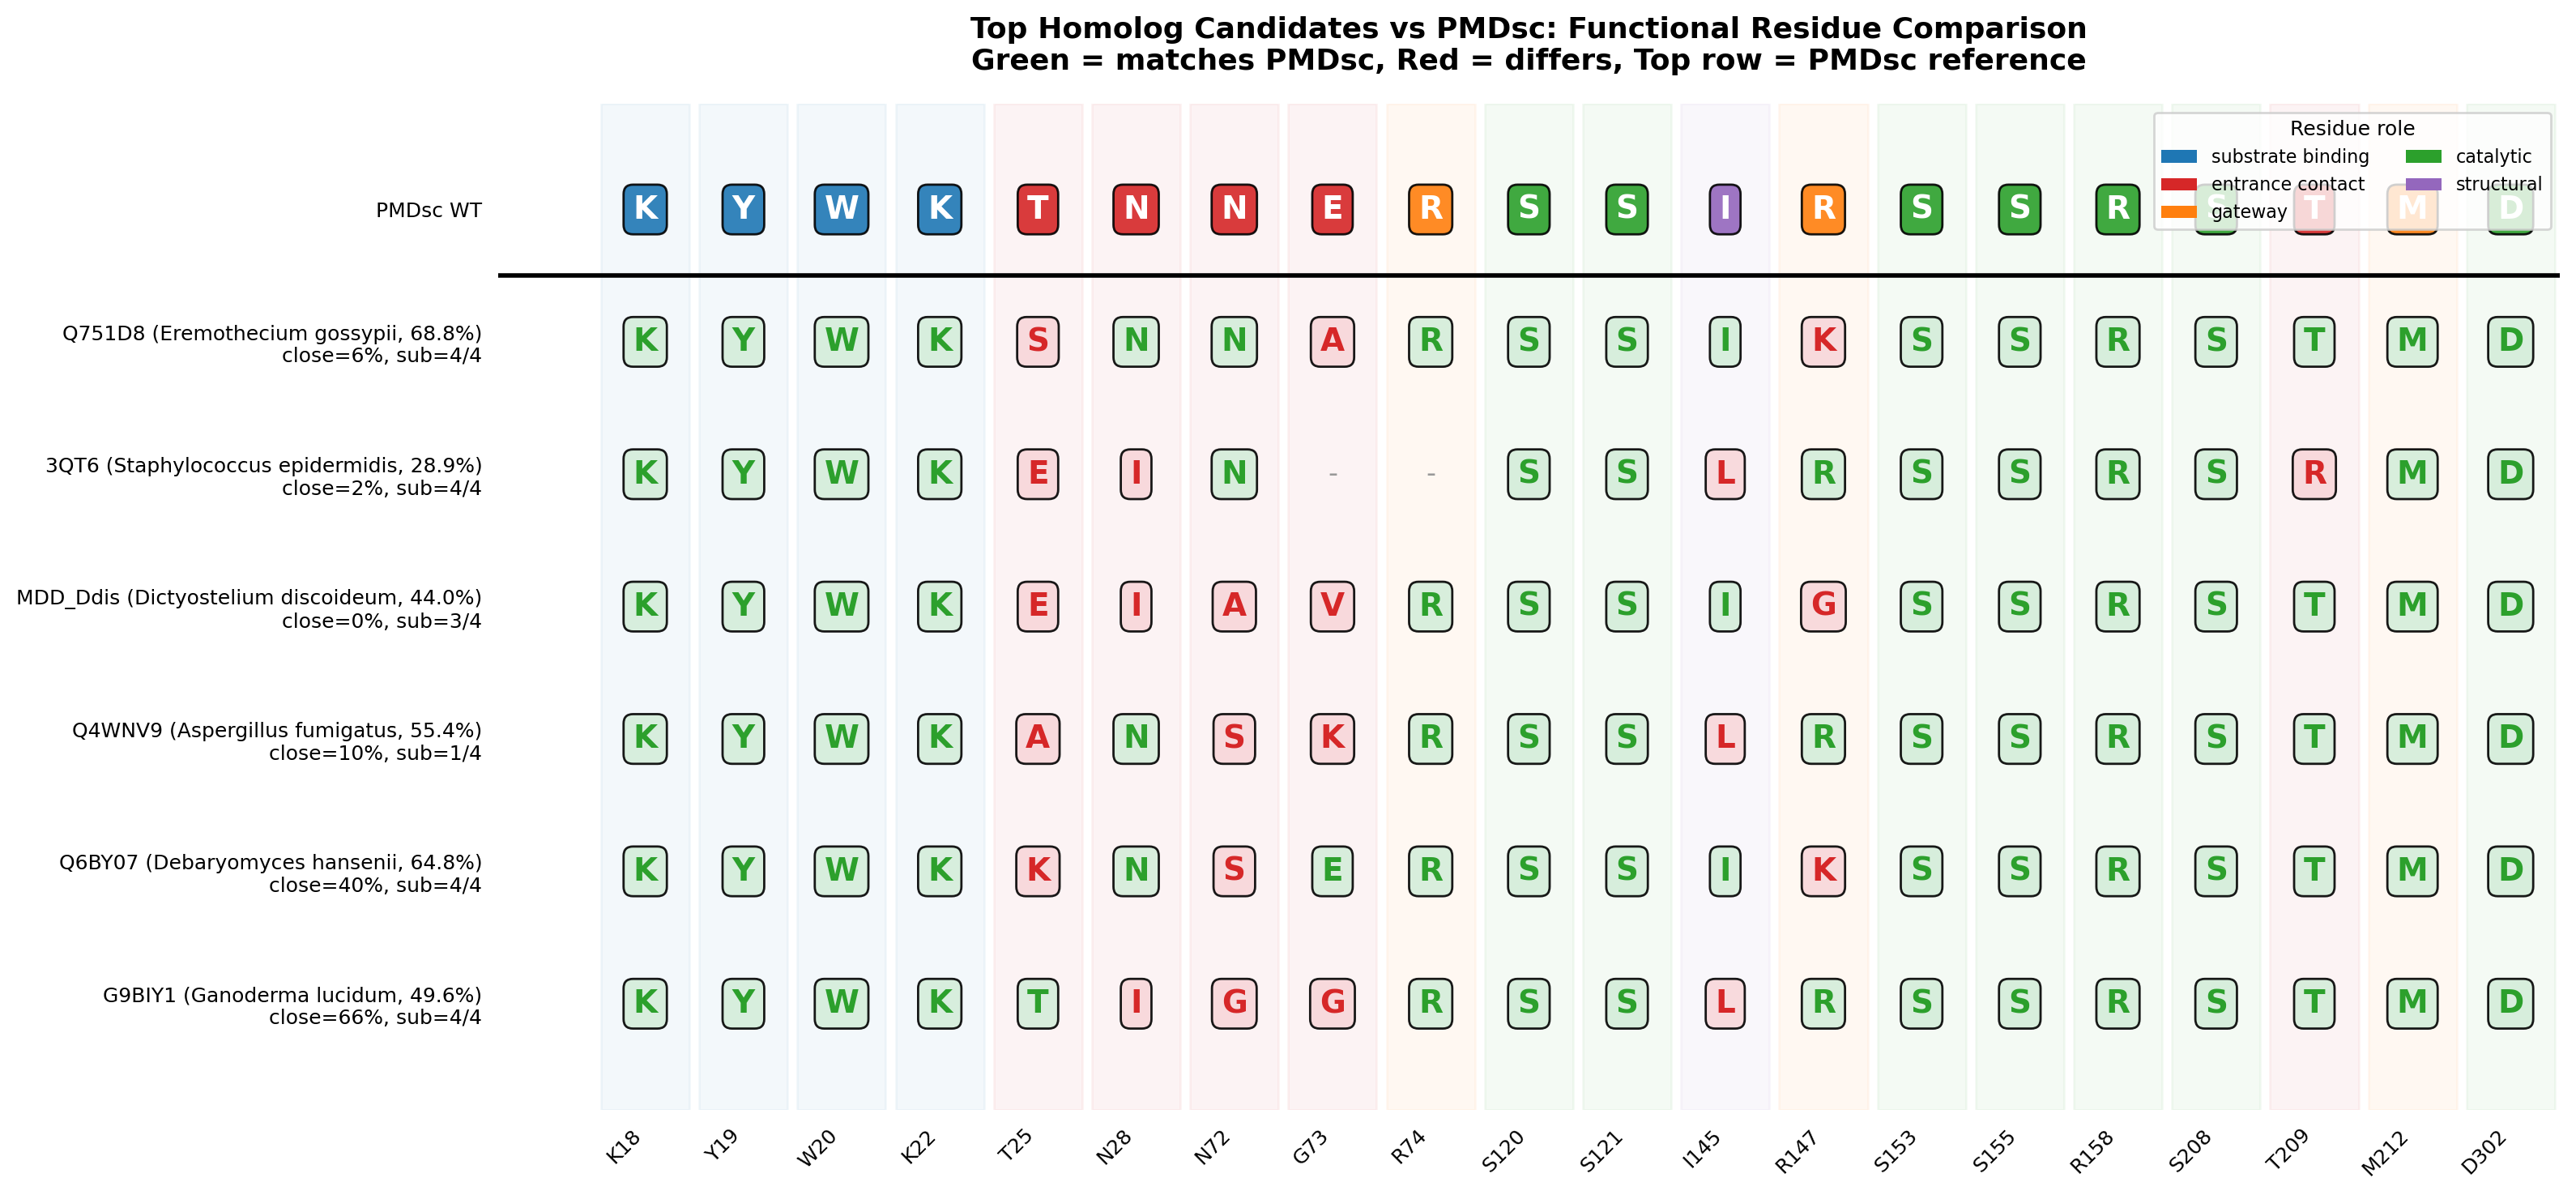

Write the Python code that produced this figure.
#!/usr/bin/env python3
"""Generate alignment comparison of top homolog candidates vs PMDsc.

Shows residue identity at all functionally important positions for
candidates with low entrance fraction and retained substrate binding.
"""

import os
import yaml
import numpy as np
import pandas as pd
import matplotlib
matplotlib.use('Agg')
import matplotlib.pyplot as plt
from Bio.Align import PairwiseAligner

ANALYSIS_DIR = '/nfs/lambda_stor_01/homes/rzhu/PMD/analysis'
CONFIG_DIR = '/nfs/lambda_stor_01/homes/rzhu/PMD/structures/homologs/cofold_configs'

PMDSC_SEQ = (
    "MTVYTASVTAPVNIATLKYWGKRDTKLNLPTNSSISVTLSQDDLRTLTSAATAPEFERDTLWLNGEPHSIDNERTQNCLRDLR"
    "QLRKEMESKDASLPTLSQWKLHIVSENNFPTAAGLASSAAGFAALVSAIAKLYQLPQSTSEISRIARKGSGSACRSLFGGYVAWEM"
    "GKAEDGHDSMAVQIADSSDWPQMKACVLVVSDIKKDVSSTQGMQLTVATSELFKERIEHVVPKRFEVMRKAIVEKDFATFAKETMM"
    "DSNSFHATCLDSFPPIFYMNDTSKRIISWCHTINQFYGETIVAYTFDAGPNAVLYYLAENESKLFAFIYKLFGSVPGWDKKFTTEQL"
    "EAFNHQFESSNFTARELDLELQKDVARVILTQVGSGPQETNESLIDAKTGLPKE"
)

POSITIONS = {
    18: ('K18', 'substrate binding'),
    19: ('Y19', 'substrate binding'),
    20: ('W20', 'substrate binding'),
    22: ('K22', 'substrate binding'),
    25: ('T25', 'entrance contact'),
    28: ('N28', 'entrance contact'),
    72: ('N72', 'entrance contact'),
    73: ('G73', 'entrance contact'),
    74: ('R74', 'gateway'),
    120: ('S120', 'catalytic'),
    121: ('S121', 'catalytic'),
    145: ('I145', 'structural'),
    147: ('R147', 'gateway'),
    153: ('S153', 'catalytic'),
    155: ('S155', 'catalytic'),
    158: ('R158', 'catalytic'),
    208: ('S208', 'catalytic'),
    209: ('T209', 'entrance contact'),
    212: ('M212', 'gateway'),
    302: ('D302', 'catalytic'),
}

CANDIDATES = [
    {'name': 'Q751D8', 'config': 'homolog_Q751D8_2mvap.yaml',
     'organism': 'Eremothecium gossypii', 'kingdom': 'Fungi',
     'seq_id': 68.8, 'close': 0.06, 'sub_bind': '4/4'},
    {'name': '3QT6', 'config': 'homolog_3QT6_2mvap.yaml',
     'organism': 'Staphylococcus epidermidis', 'kingdom': 'Bacteria',
     'seq_id': 28.9, 'close': 0.02, 'sub_bind': '4/4'},
    {'name': 'MDD_Ddis', 'config': 'MDD_Ddis_2mvap.yaml',
     'organism': 'Dictyostelium discoideum', 'kingdom': 'Protozoa',
     'seq_id': 44.0, 'close': 0.00, 'sub_bind': '3/4'},
    {'name': 'Q4WNV9', 'config': 'homolog_Q4WNV9_2mvap.yaml',
     'organism': 'Aspergillus fumigatus', 'kingdom': 'Fungi',
     'seq_id': 55.4, 'close': 0.10, 'sub_bind': '1/4'},
    {'name': 'Q6BY07', 'config': 'homolog_Q6BY07_2mvap.yaml',
     'organism': 'Debaryomyces hansenii', 'kingdom': 'Fungi',
     'seq_id': 64.8, 'close': 0.40, 'sub_bind': '4/4'},
    {'name': 'G9BIY1', 'config': 'homolog_G9BIY1_2mvap.yaml',
     'organism': 'Ganoderma lucidum', 'kingdom': 'Fungi',
     'seq_id': 49.6, 'close': 0.66, 'sub_bind': '4/4'},
]

ROLE_COLORS = {
    'substrate binding': '#1f77b4',
    'entrance contact': '#d62728',
    'gateway': '#ff7f0e',
    'catalytic': '#2ca02c',
    'structural': '#9467bd',
}


def get_sequence_from_yaml(yaml_path):
    with open(yaml_path) as f:
        config = yaml.safe_load(f)
    for entry in config.get('sequences', []):
        if 'protein' in entry:
            return entry['protein']['sequence']
    return None


def align_positions(target_seq, positions):
    aligner = PairwiseAligner()
    aligner.mode = 'global'
    aligner.match_score = 2
    aligner.mismatch_score = -1
    aligner.open_gap_score = -2
    aligner.extend_gap_score = -0.5
    alignment = aligner.align(PMDSC_SEQ, target_seq)[0]
    pmdsc_blocks, target_blocks = alignment.aligned
    mapping = {}
    for (ps, pe), (ts, te) in zip(pmdsc_blocks, target_blocks):
        for offset in range(pe - ps):
            mapping[ps + offset + 1] = ts + offset
    result = {}
    for pos in positions:
        if pos in mapping and mapping[pos] < len(target_seq):
            result[pos] = target_seq[mapping[pos]]
        else:
            result[pos] = '-'
    return result


def main():
    sorted_pos = sorted(POSITIONS.keys())
    labels = [POSITIONS[p][0] for p in sorted_pos]
    roles = [POSITIONS[p][1] for p in sorted_pos]
    pmdsc_aas = [PMDSC_SEQ[p - 1] for p in sorted_pos]

    all_data = []
    row_labels = ['PMDsc WT']
    all_data.append(pmdsc_aas)

    for cand in CANDIDATES:
        yaml_path = os.path.join(CONFIG_DIR, cand['config'])
        seq = get_sequence_from_yaml(yaml_path)
        if not seq:
            continue
        mapped = align_positions(seq, sorted_pos)
        aas = [mapped.get(p, '-') for p in sorted_pos]
        all_data.append(aas)
        row_labels.append(f"{cand['name']} ({cand['organism']}, {cand['seq_id']}%)\n"
                          f"close={cand['close']:.0%}, sub={cand['sub_bind']}")

    n_rows = len(all_data)
    n_cols = len(sorted_pos)

    fig, ax = plt.subplots(figsize=(max(16, n_cols * 0.75), 1.2 + n_rows * 0.9))

    for i, (row_aas, row_label) in enumerate(zip(all_data, row_labels)):
        y = n_rows - 1 - i
        for j, (aa, pmdsc_aa) in enumerate(zip(row_aas, pmdsc_aas)):
            if i == 0:
                color = ROLE_COLORS.get(roles[j], '#7f7f7f')
                ax.text(j, y, aa, ha='center', va='center', fontsize=14,
                        fontweight='bold', color='white',
                        bbox=dict(boxstyle='round,pad=0.3', facecolor=color, alpha=0.9))
            else:
                if aa == pmdsc_aa:
                    ax.text(j, y, aa, ha='center', va='center', fontsize=14,
                            fontweight='bold', color='#2ca02c',
                            bbox=dict(boxstyle='round,pad=0.3', facecolor='#d4edda', alpha=0.9))
                elif aa == '-':
                    ax.text(j, y, '-', ha='center', va='center', fontsize=12,
                            color='#999999')
                else:
                    ax.text(j, y, aa, ha='center', va='center', fontsize=14,
                            fontweight='bold', color='#d62728',
                            bbox=dict(boxstyle='round,pad=0.3', facecolor='#f8d7da', alpha=0.9))

    ax.set_xlim(-1.5, n_cols - 0.5)
    ax.set_ylim(-0.8, n_rows - 0.2)
    ax.set_xticks(range(n_cols))
    ax.set_xticklabels(labels, fontsize=9, rotation=45, ha='right')
    ax.set_yticks(range(n_rows))
    ax.set_yticklabels(row_labels[::-1], fontsize=9, ha='right')

    for j, role in enumerate(roles):
        color = ROLE_COLORS.get(role, '#7f7f7f')
        ax.axvspan(j - 0.45, j + 0.45, alpha=0.05, color=color, zorder=0)

    ax.axhline(y=n_rows - 1.5, color='black', linewidth=2, linestyle='-')

    ax.spines['top'].set_visible(False)
    ax.spines['right'].set_visible(False)
    ax.spines['bottom'].set_visible(False)
    ax.spines['left'].set_visible(False)
    ax.tick_params(left=False, bottom=False)

    from matplotlib.patches import Patch
    legend_elements = [Patch(facecolor=c, label=r) for r, c in ROLE_COLORS.items()]
    ax.legend(handles=legend_elements, loc='upper right', fontsize=8, ncol=2,
              title='Residue role', title_fontsize=9)

    ax.set_title('Top Homolog Candidates vs PMDsc: Functional Residue Comparison\n'
                 'Green = matches PMDsc, Red = differs, Top row = PMDsc reference',
                 fontsize=13, fontweight='bold', pad=15)

    fig.tight_layout()
    outpath = os.path.join(ANALYSIS_DIR, 'logo_top_candidates_vs_pmdsc.png')
    fig.savefig(outpath, dpi=200, bbox_inches='tight')
    plt.close(fig)
    print(f"Saved {outpath}")

    # Print summary table
    print(f"\n{'':>45} " + ' '.join(f'{l:>5}' for l in labels))
    print(f"{'':>45} " + ' '.join(f'{PMDSC_SEQ[p-1]:>5}' for p in sorted_pos))
    print('-' * (50 + 6 * n_cols))
    for cand_data, cand_label in zip(all_data[1:], row_labels[1:]):
        short_label = cand_label.split('\n')[0][:43]
        matches = sum(1 for a, b in zip(cand_data, pmdsc_aas) if a == b and a != '-')
        total_mapped = sum(1 for a in cand_data if a != '-')
        line = ' '.join(f'{a:>5}' for a in cand_data)
        print(f"{short_label:<45} {line}  ({matches}/{total_mapped} match)")


if __name__ == '__main__':
    main()
